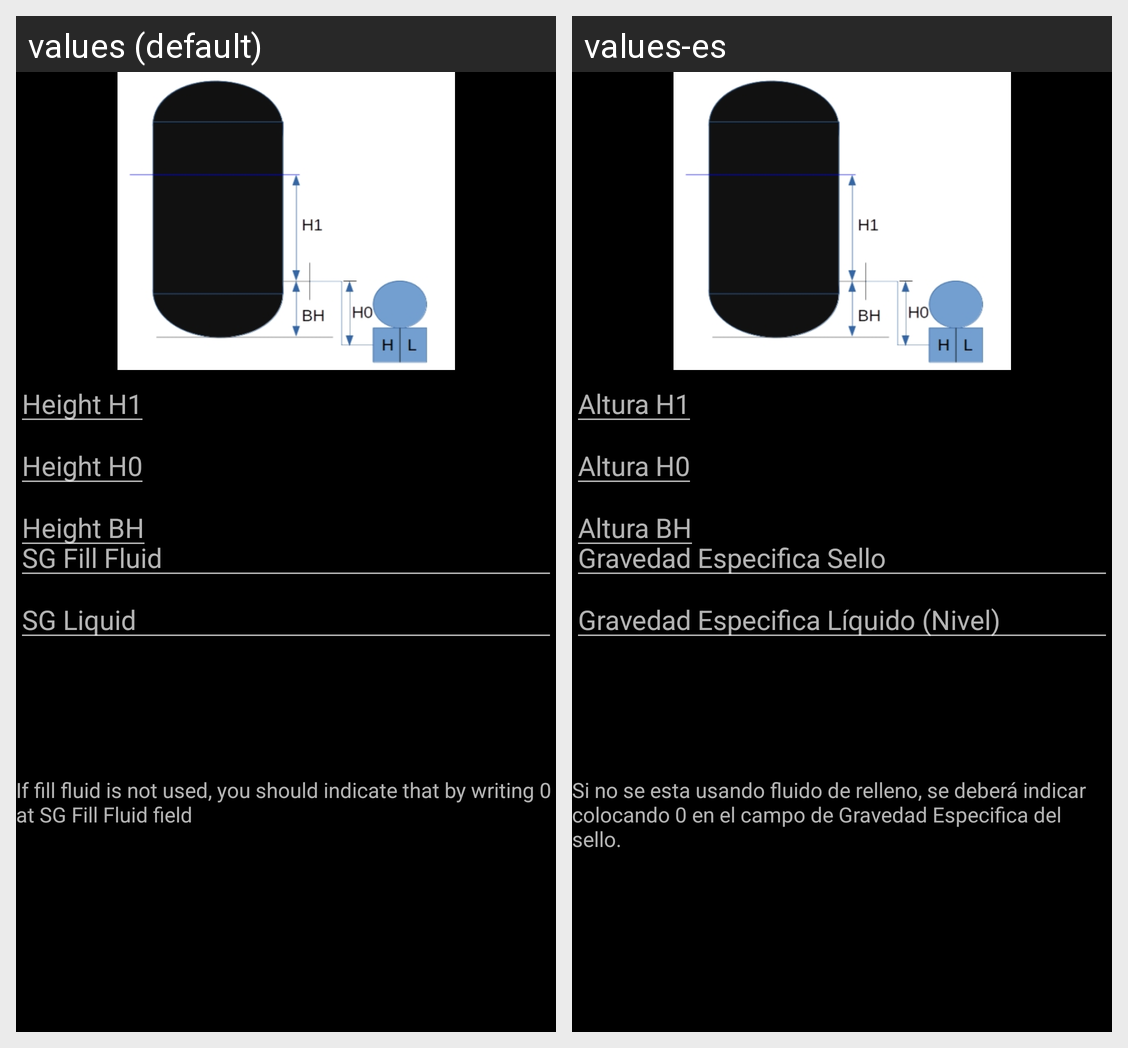

Here is an Android app screen in its default locale and in the app's own translations. Write out the translated-string differences for the strings that appear on this screen.
Android screen res/layout/p_atmospheric.xml rendered under 2 locales, left to right: values (default), values-es. Device: Nexus 5 (rendered at 1080×1920; each locale shown at half size, 540×960, under a caption strip naming it); theme AppTheme.
Strings drawn on this screen, with the default value and each locale's value (text and hints the layout hard-codes, and strings that could not be matched under every locale, appear in the picture but are not listed):

highChamberFlangeToMax
  values: Height H1
  values-es: Altura H1

highChamberFlange
  values: Height H0
  values-es: Altura H0

highChamberBottomTank
  values: Height BH
  values-es: Altura BH

SGFill
  values: SG Fill Fluid
  values-es: Gravedad Especifica Sello

SGLiquid
  values: SG Liquid
  values-es: Gravedad Especifica Líquido (Nivel)

SGFillFluidIfAny
  values: If fill fluid is not used, you should indicate that by writing 0 at SG Fill Fluid field
  values-es: Si no se esta usando fluido de relleno, se deberá indicar colocando 0 en el campo de Gravedad Especifica del sello.
